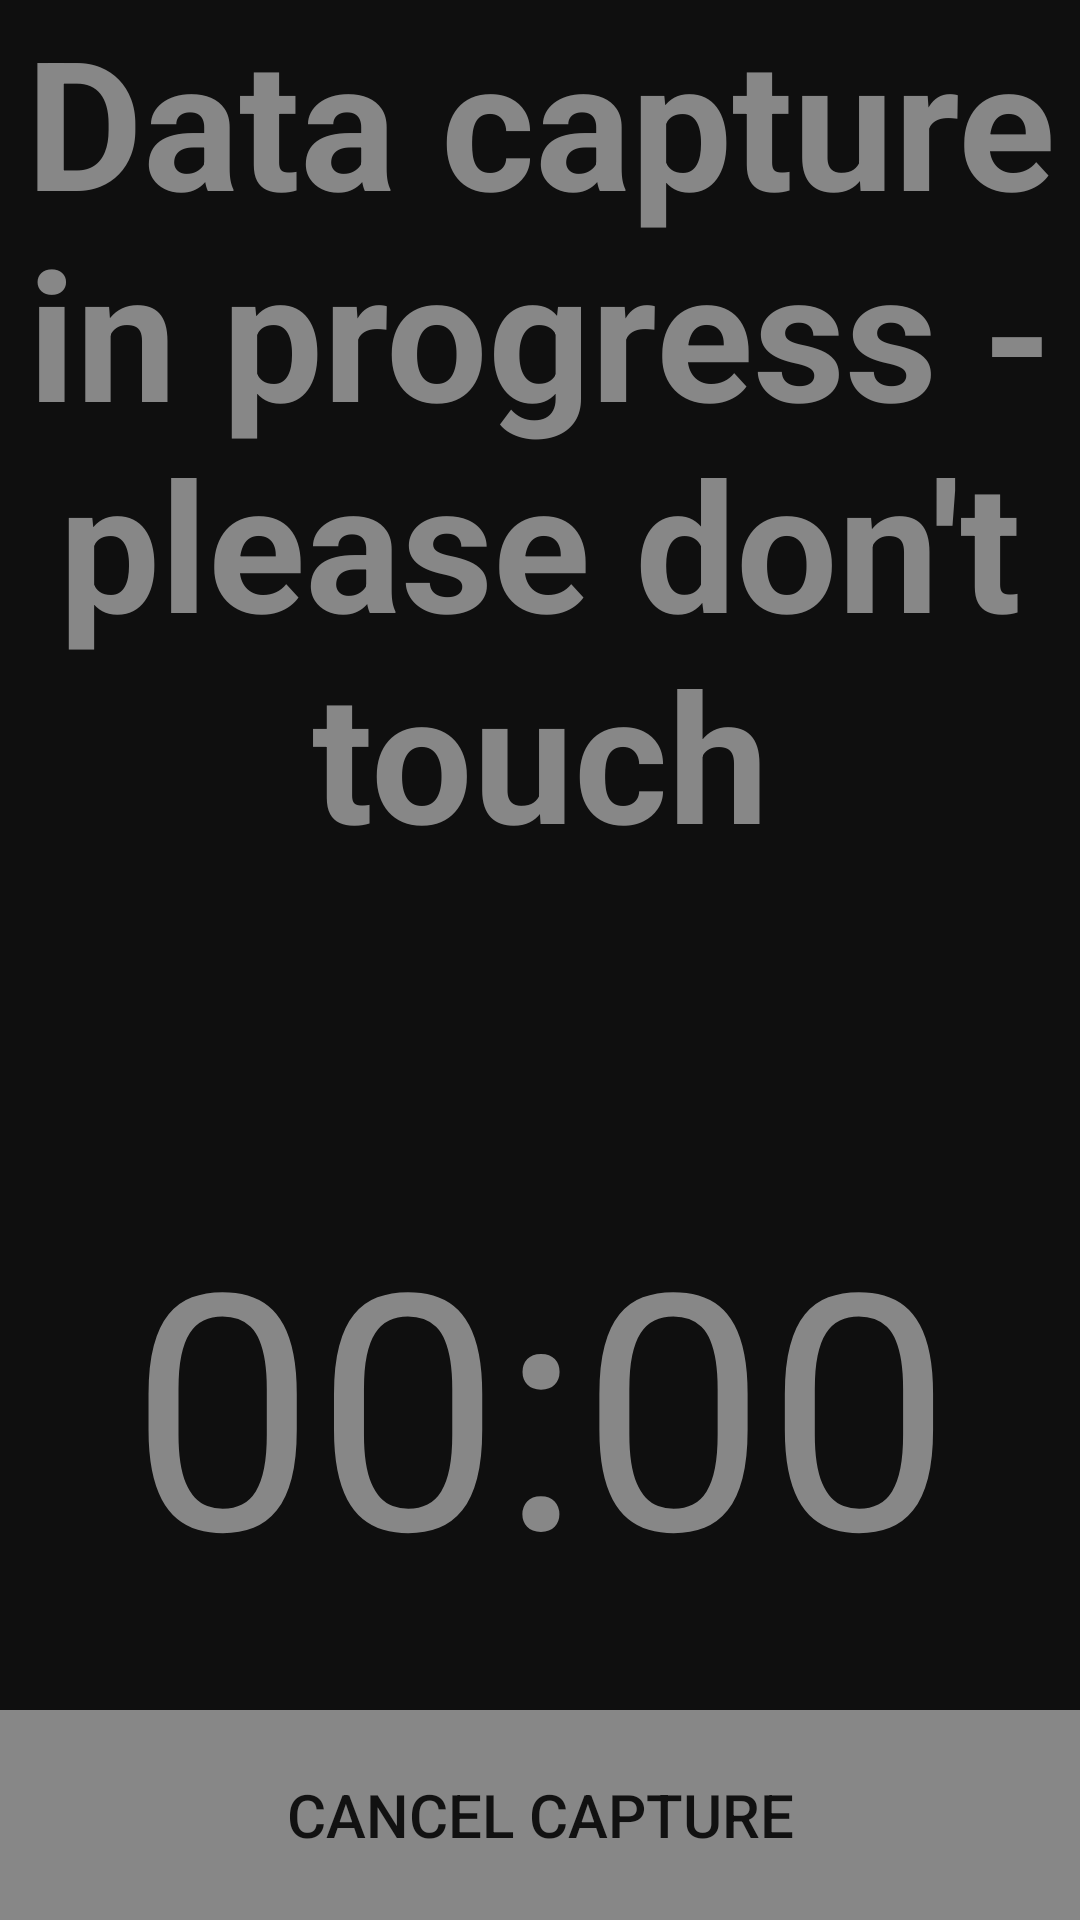

This screen was rendered from an Android layout file. Write that file and the resources it references.
<!-- AndroidManifest.xml: activity theme InProgressTheme -->
<!-- res/layout/activity_in_progress.xml -->
<?xml version="1.0" encoding="utf-8"?>
<LinearLayout
    xmlns:android="http://schemas.android.com/apk/res/android"
    xmlns:tools="http://schemas.android.com/tools"
    android:layout_width="match_parent"
    android:layout_height="match_parent"
    android:paddingBottom="@dimen/activity_vertical_margin"
    android:paddingLeft="@dimen/activity_horizontal_margin"
    android:paddingRight="@dimen/activity_horizontal_margin"
    android:paddingTop="@dimen/activity_vertical_margin"
    tools:context="bw.co.ja.mfdatalogger.InProgressActivity"
    android:orientation="vertical">

    <TextView
        android:text="@string/text_capture_in_progress"
        android:layout_width="match_parent"
        android:layout_height="0dp"
        android:textAppearance="@android:style/TextAppearance.Material.Large"
        android:textSize="60sp"
        android:textAlignment="center"
        android:textStyle="normal|bold"
        android:layout_marginBottom="20dp"
        android:layout_weight="1"
        android:textColor="@color/darkGrey"
        android:id="@+id/text_in_progress_warning"/>

    <TextView
        android:layout_width="match_parent"
        android:layout_height="wrap_content"
        android:id="@+id/text_in_progress_room"
        tools:text="0103-TestRoom"
        android:textAppearance="@android:style/TextAppearance.Material.Large"
        android:textColor="@color/darkGrey"
        android:textAlignment="center"/>

    <TextView
        android:layout_width="match_parent"
        android:layout_height="wrap_content"
        android:text="@string/text_in_progress_countdown_default"
        android:textSize="110sp"
        android:textAlignment="center"
        android:textColor="@color/darkGrey"
        android:layout_marginBottom="30dp"
        android:id="@+id/text_in_progress_countdown"/>

    <Button
        android:text="@string/button_in_progress_cancel"
        android:layout_width="match_parent"
        android:layout_height="70dp"
        android:textSize="20sp"
        android:layout_gravity="bottom"
        android:background="@color/lightGrey"
        android:id="@+id/button_in_progress_cancel"
        android:backgroundTint="@color/darkGrey"
        android:onClick="cancelCapture"/>

</LinearLayout>
<!-- resources referenced by this layout -->
<resources>
  <color name="darkGrey">#878787</color>
  <color name="lightGrey">#b1b1b1</color>
  <string name="button_in_progress_cancel">Cancel capture</string>
  <string name="text_capture_in_progress">Data capture in progress - please don\'t touch</string>
  <string name="text_in_progress_countdown_default">00:00</string>
  <style name="InProgressTheme" parent="AppTheme">
          <item name="android:background">@color/black</item>
          <item name="colorPrimary">@color/lightGrey</item>
          <item name="colorPrimaryDark">@color/darkGrey</item>
          <item name="colorAccent">@color/white</item>
      </style>
  <style name="AppTheme" parent="Theme.AppCompat.Light.DarkActionBar">
          
          <item name="colorPrimary">@color/colorPrimary</item>
          <item name="colorPrimaryDark">@color/colorPrimaryDark</item>
          <item name="colorAccent">@color/colorAccent</item>
      </style>
  <color name="black">#0f0f0f</color>
  <color name="white">#ffffff</color>
  <color name="colorPrimary">#3b9ff7</color>
  <color name="colorPrimaryDark">#297dc0</color>
  <color name="colorAccent">#FF4081</color>
</resources>
